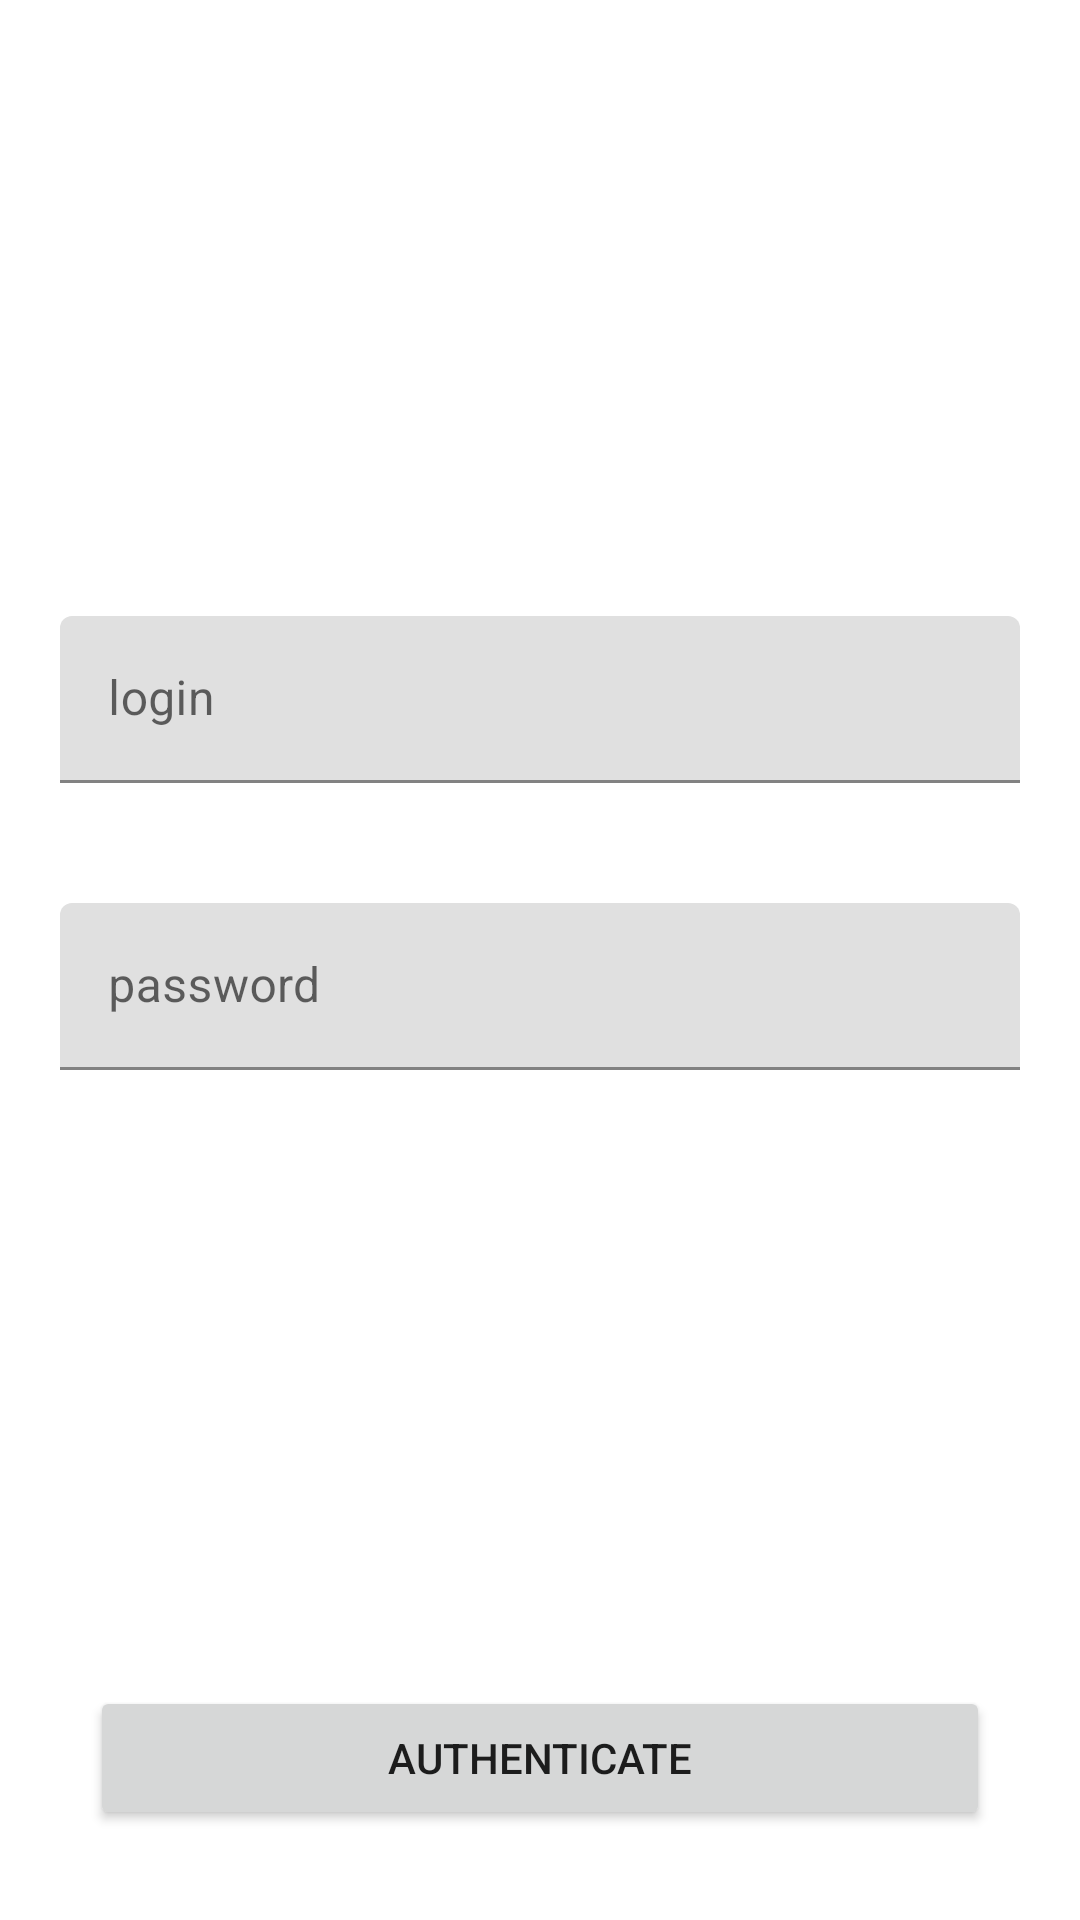

Here is an Android app screen rendered from its layout file. Give the layout XML and the strings, colors and styles it references.
<!-- AndroidManifest.xml: application theme Theme.TENSOR_API_EDO -->
<!-- res/layout/activity_main.xml -->
<?xml version="1.0" encoding="utf-8"?>
<layout>
    <androidx.constraintlayout.widget.ConstraintLayout xmlns:android="http://schemas.android.com/apk/res/android"
        xmlns:app="http://schemas.android.com/apk/res-auto"
        xmlns:tools="http://schemas.android.com/tools"
        android:layout_width="match_parent"
        android:layout_height="match_parent"
        tools:context=".presentation.AddItemFragment">

        <com.google.android.material.textfield.TextInputLayout
            android:id="@+id/et_login"
            android:layout_width="0dp"
            android:layout_height="wrap_content"
            app:layout_constraintBottom_toTopOf="@+id/et_password"
            android:layout_margin="20dp"
            android:text="123"
            app:layout_constraintEnd_toEndOf="parent"
            app:layout_constraintTop_toTopOf="parent"
            app:layout_constraintStart_toStartOf="parent"
            app:layout_constraintVertical_chainStyle="packed">
            <com.google.android.material.textfield.TextInputEditText
                android:layout_width="match_parent"
                android:layout_height="wrap_content"
                android:hint="login"
                android:inputType="textCapWords"/>

        </com.google.android.material.textfield.TextInputLayout>

        <com.google.android.material.textfield.TextInputLayout
            android:id="@+id/et_password"
            android:layout_width="0dp"
            android:layout_height="wrap_content"
            android:layout_margin="20dp"
            app:layout_constraintBottom_toBottomOf="parent"
            app:layout_constraintEnd_toEndOf="parent"
            app:layout_constraintStart_toStartOf="parent"
            app:layout_constraintTop_toBottomOf="@+id/et_login"
            app:layout_constraintBottom_toTopOf="@+id/btAuthenticate"
            app:layout_constraintVertical_chainStyle="spread">

            <com.google.android.material.textfield.TextInputEditText
                android:layout_width="match_parent"
                android:layout_height="wrap_content"
                android:hint="password"
                android:inputType="textCapWords"/>
        </com.google.android.material.textfield.TextInputLayout>


        <Button
            android:id="@+id/btAuthenticate"
            android:layout_width="match_parent"
            android:layout_height="wrap_content"
            android:layout_margin="30dp"
            android:text="Authenticate"
            app:layout_constraintBottom_toBottomOf="parent"
            app:layout_constraintEnd_toEndOf="parent"
            app:layout_constraintStart_toStartOf="parent"
            />

    </androidx.constraintlayout.widget.ConstraintLayout>
</layout>
<!-- resources referenced by this layout -->
<resources>
  <style name="Theme.TENSOR_API_EDO" parent="Theme.MaterialComponents.DayNight.DarkActionBar">
          
          <item name="colorPrimary">@color/purple_500</item>
          <item name="colorPrimaryVariant">@color/purple_700</item>
          <item name="colorOnPrimary">@color/white</item>
          
          <item name="colorSecondary">@color/teal_200</item>
          <item name="colorSecondaryVariant">@color/teal_700</item>
          <item name="colorOnSecondary">@color/black</item>
          
          <item name="android:statusBarColor" tools:targetApi="l">?attr/colorPrimaryVariant</item>
          
      </style>
  <!-- not gathered from this repository: default colours our renderer supplied (Android Studio template values) -->
  <color name="purple_500">#FF6200EE</color>
  <color name="purple_700">#FF3700B3</color>
  <color name="teal_200">#FF03DAC5</color>
  <color name="teal_700">#FF018786</color>
  <color name="black">#FF000000</color>
  <color name="white">#FFFFFFFF</color>
</resources>
